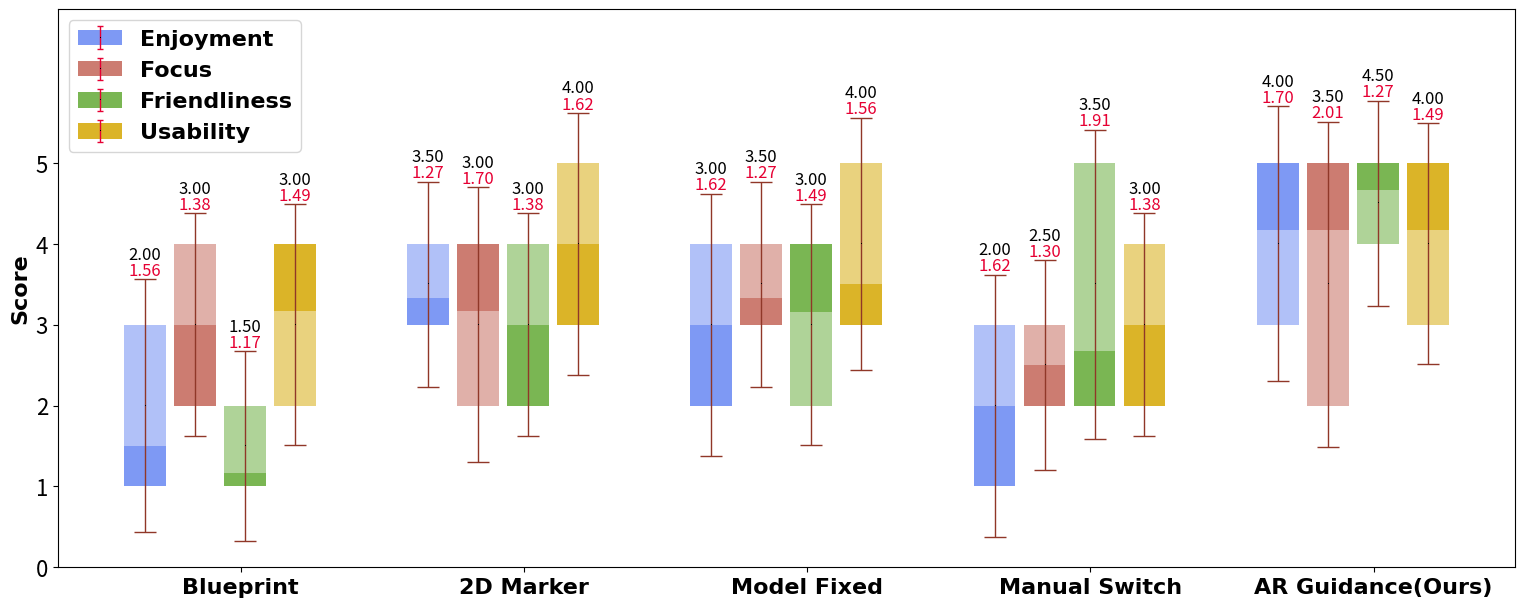
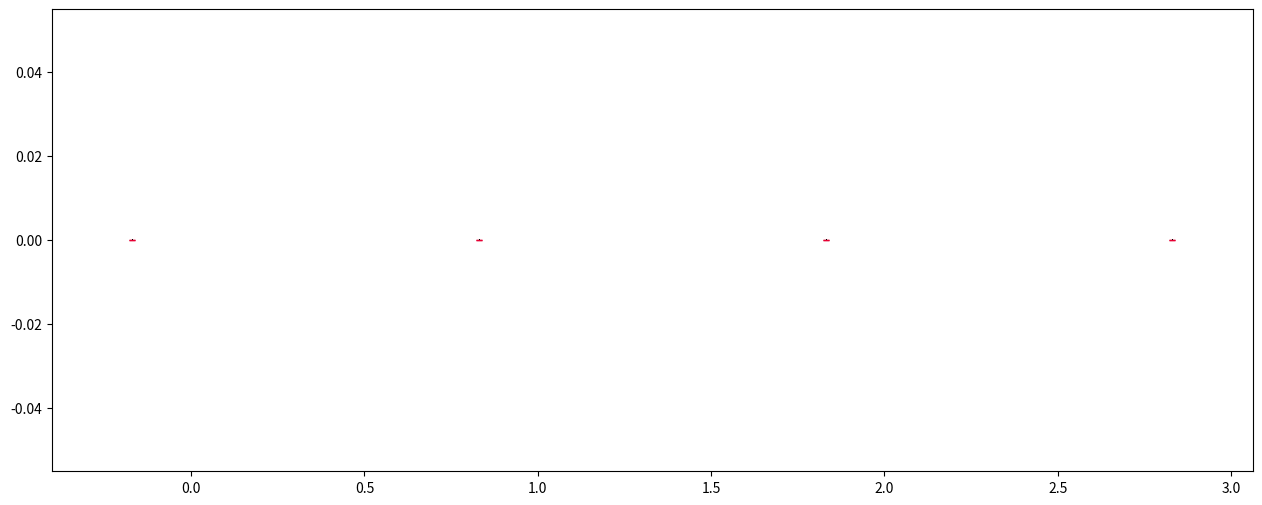

Here is the Python script that generated these plots, in order:
import matplotlib.pyplot as plt

default_group_setting = {
    'mean_column_colors': [
        [i/255.0 for i in [126, 153, 244]],
        [i/255.0 for i in [204, 124, 113]],
        [i/255.0 for i in [122, 182, 83]],
        [i/255.0 for i in [219, 180, 40]]
    ],
    'EV_visible': [[True, True], [True, True], [True, True], [True, True]],
    # 'error_line_color': [i/255.0 for i in [189, 72, 53]],
    'error_line_color': [i/255.0 for i in [144, 55, 40]],
    # 144, 55, 40 / 255.0 结果是 [0.5647058823529412, 0.21568627450980393, 0.1568627450980392] 保留2位小数是 [0.56, 0.22, 0.16]
    'mean_font_size': 12,
    'error_font_size': 12,
    'legend_fontsize': 16, 
    'mean_font_color': [0, 0, 0],
    'error_font_color': [0.9, 0, 0.2]
}

class Group:
    def __init__(self, group_name, setting):
        self.group_name = group_name
        self.setting = setting
        self.data = {}
    
    def update(self, key, value):
        self.data[key] = value
        
    def get(self, key):
        return self.data[key]
    
    def get_keys(self):
        return self.data.keys()

Enjoyment_E = [1.50, 3.33, 3.00, 2.00, 4.17]
Enjoyment_Min = [1.00, 3.00, 2.00, 1.00, 3.00]
Enjoyment_Max = [3.00, 4.00, 4.00, 3.00, 5.00]
Enjoyment_V = [0.76, 0.47, 0.82, 0.82, 0.90]

Focus_E = [3.00, 3.17, 3.33, 2.50, 4.17]
Focus_Min = [2.00, 2.00, 3.00, 2.00, 2.00]
Focus_Max = [4.00, 4.00, 4.00, 3.00, 5.00]
Focus_V = [0.58, 0.90, 0.47, 0.50, 1.21]

Friendliness_E = [1.17, 3.00, 3.16, 2.67, 4.67]
Friendliness_Min = [1.00, 2.00, 2.00, 2.00, 4.00]
Friendliness_Max = [2.00, 4.00, 4.00, 5.00, 5.00]
Friendliness_V = [0.37, 0.58, 0.69, 1.11, 0.47]

Usability_E = [3.17, 4.00, 3.50, 3.00, 4.17]
Usability_Min = [2.00, 3.00, 3.00, 2.00, 3.00]
Usability_Max = [4.00, 5.00, 5.00, 4.00, 5.00]
Usability_V = [0.69, 0.82, 0.76, 0.58, 0.69]

group_names = ["Blueprint", "2D Marker", "Model Fixed", "Manual Switch", "AR Guidance(Ours)"]
all_attributes = ['Enjoyment', 'Focus', 'Friendliness', 'Usability']
all_attributes_values = {}

all_attributes_values['Enjoyment'] = [Enjoyment_E, Enjoyment_V]
all_attributes_values['Focus'] = [Focus_E, Focus_V]
all_attributes_values['Friendliness'] = [Friendliness_E, Friendliness_V]
all_attributes_values['Usability'] = [Usability_E, Usability_V]

group_num = 5
groups = []
for i in range(group_num):
    g = Group('Group ' + str(i), default_group_setting)
    for attribute in all_attributes:
        g.update(attribute+"_E", all_attributes_values[attribute][0][i])
        g.update(attribute+"_V", all_attributes_values[attribute][1][i])
    groups.append(g)

plot_width = 15.5
plot_height = 6 # 6.5
# plot_width = 12
# plot_height = 6.5
fig, ax = plt.subplots(figsize=(plot_width, plot_height))
plt.subplots_adjust(left=0.04, right=0.98, top=0.98, bottom=0.05)
x = []
group_centers = []
bar_width = 0.25
inner_gap = 0.05
group_gap = 0.5
group_width = len(all_attributes) * (bar_width + inner_gap) + group_gap

for i in range(group_num):
    start = i * group_width
    for j in range(len(all_attributes)):
        x.append(start + j * (bar_width + inner_gap))
    group_centers.append(start + (len(all_attributes) * (bar_width + inner_gap) - inner_gap) / 2)

means = []
errors = []
color_list = []

# 绘制两段柱状图
for i, group in enumerate(groups):
    for j, attribute in enumerate(all_attributes):
        base_x = x[i * len(all_attributes) + j]
        E_value = group.get(attribute+"_E")
        Min_value = globals()[attribute + "_Min"][i]
        Max_value = globals()[attribute + "_Max"][i]
        
        # 计算 E_value 到 Min_value 和 Max_value 的距离
        distance_to_min = abs(E_value - Min_value)
        distance_to_max = abs(E_value - Max_value)
        
        # 如果 mean 更接近 Min，则 E 到 Max 部分透明度为 0.8
        if distance_to_min <= distance_to_max:
            # 第一段: Min 到 E (透明度为默认值)
            ax.bar(base_x, E_value - Min_value, bottom=Min_value, width=bar_width, 
                   color=group.setting['mean_column_colors'][j], alpha=1, edgecolor='none')

            # 第二段: E 到 Max (透明度为 0.8)
            ax.bar(base_x, Max_value - E_value, bottom=E_value, width=bar_width, 
                   color=group.setting['mean_column_colors'][j], alpha=0.6, edgecolor='none')
        else:
            # 如果 mean 更接近 Max，则 Min 到 E 部分透明度为 0.8
            # 第一段: Min 到 E (透明度为 0.8)
            ax.bar(base_x, E_value - Min_value, bottom=Min_value, width=bar_width, 
                   color=group.setting['mean_column_colors'][j], alpha=0.6, edgecolor='none')

            # 第二段: E 到 Max (透明度为默认值)
            ax.bar(base_x, Max_value - E_value, bottom=E_value, width=bar_width, 
                   color=group.setting['mean_column_colors'][j], alpha=1, edgecolor='none')


        means.append(E_value)
        errors.append(group.get(attribute+"_V"))

ax.set_xticks(group_centers)
ax.set_xticklabels(group_names, rotation=0, ha="center", fontweight='bold', fontfamily='Times New Roman')

ax.tick_params(axis='x', labelsize=16)
ax.tick_params(axis='y', labelsize=16)
ax.set_ylabel('Score', fontsize=16, fontfamily='Times New Roman', fontweight='bold')
ax.set_ylim(0, 6.9)
ax.set_yticks([i for i in range(0, 7) if i != 6])  # 不显示6

# 计算误差线的中心点 (Min + Max) / 2
center_points = [(globals()[attribute + "_Min"][i] + globals()[attribute + "_Max"][i]) / 2 for i in range(group_num) for attribute in all_attributes]

extended_errors = [error + 0.8 for error in errors]  # 增加0.1来扩展误差线的长度
# 绘制误差线，中心点为 (Min + Max) / 2，误差线长为 (Max - Min) / 2
ax.errorbar(x, center_points, yerr=extended_errors, fmt='k,', ecolor=default_group_setting['error_line_color'], elinewidth=1, capsize=8)

# 添加标签，注意现在基于中心点来计算误差线的标签位置
for i, (center, error) in enumerate(zip(center_points, extended_errors)):
    error_top = center + error - 0.1
    ax.text(x[i], error_top + 0.3, f"{center:.2f}", ha='center', va='bottom', 
            fontsize=default_group_setting['mean_font_size'], color=tuple(default_group_setting['mean_font_color']))
    ax.text(x[i], error_top + 0.1, f"{error:.2f}", ha='center', va='bottom', 
            fontsize=default_group_setting['error_font_size'], color=tuple(default_group_setting['error_font_color']))

# 添加legend

# color_labels = ['Enjoyment Mean and S.D.', 'Focus Mean and S.D.', 'Friendliness Mean and S.D.', 'Usability Mean and S.D.']
color_labels = ['Enjoyment', 'Focus', 'Friendliness', 'Usability']
xwidth = 0.15
xgap = 0.02
_, ax2 = plt.subplots(figsize=(plot_width, plot_height))

# ax2 = ax.twinx()  # create second y-axis, avoid add new errorbar to origin fig
legend_elements = [(ax2.bar(i - xwidth - xgap, 0, width=xwidth, label='$p(\Delta x)$', color=default_group_setting['mean_column_colors'][i]), 
                    ax2.errorbar(i - xwidth - xgap, 0, yerr=0, capsize=2, elinewidth=1, fmt='k,', ecolor=default_group_setting['error_font_color'])) for i in range(len(color_labels))]

# legend_elements = [(ax.bar(i - xwidth - xgap, 0, width=xwidth, label='$p(\Delta x)$', color=default_group_setting['mean_column_colors'][i])) for i in range(len(color_labels))]
main_legend = ax.legend(legend_elements, color_labels, prop={'family': 'Times New Roman', 'weight': 'bold', 'size': default_group_setting['legend_fontsize']})

plt.show()
